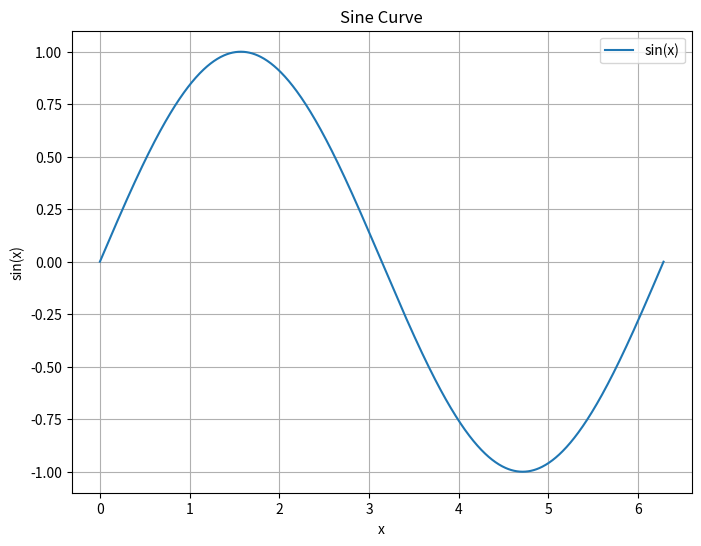

Generate this figure with matplotlib:
import numpy as np
import matplotlib.pyplot as plt


#Harjoitus: Aja tämä tiedosto debug-työkalulla ja 
#suorita katkoskohdasta (break point) lähtien ohjelmakoodia
#rivi kerrallaan.


# Generate x values from 0 to 2*pi
x = np.linspace(0, 2 * np.pi, 1000)
# Calculate the corresponding y values using the sine function
y = np.sin(x)

# x ja y ovat tässäkin nyt listoja numeroita.
print(x)

print(y)


# Create the plot
plt.figure(figsize=(8, 6))  # Optional: Set the figure size
plt.plot(x, y, label='sin(x)')  # Plot the sine curve
plt.title('Sine Curve')
plt.xlabel('x')
plt.ylabel('sin(x)')
plt.legend()  # Show legend
plt.grid()  # Add grid lines
plt.show()  # Display the plot
